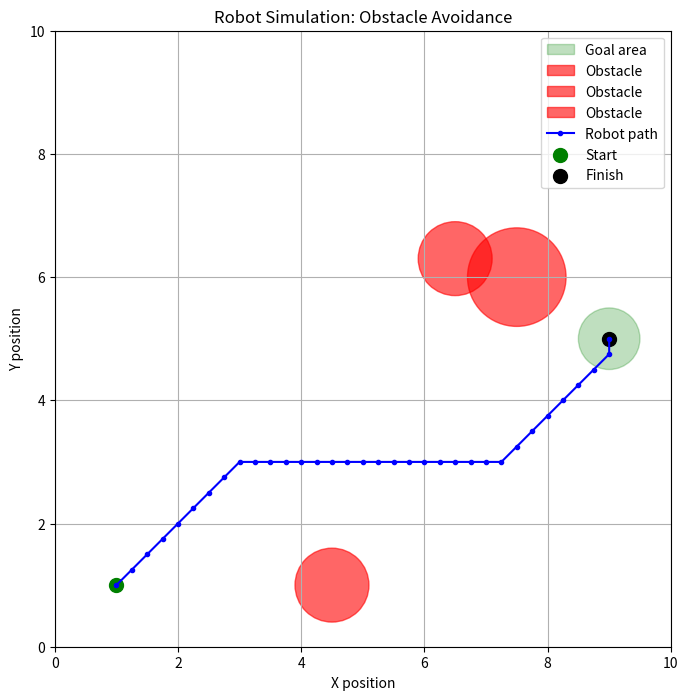

Python code for this plot:

import heapq
import matplotlib.pyplot as plt
from matplotlib.patches import Circle

#  Define the environment
WORLD_WIDTH = 10
WORLD_HEIGHT = 10

#  Define the obstacle: (x, y, radius)
obstacles = [
    (4.5, 1.0, 0.6),
    (6.5, 3.0, 0.6),
    (7.5, 6.0, 0.8)
]
# Velocity of the moving obstacle (units per step)
moving_obstacle_index = 1
obstacle_velocity = (0.0, 0.1)
obstacle_history = []

#  Set the robot's starting position
robot_x = 1.0
robot_y = 1.0

SENSOR_RANGE = 2.0
STEP_SIZE = 0.5
AVOIDANCE_SHIFT = 2.0
# Store the robot's path and sensor detections
path_x = [robot_x]
path_y = [robot_y]
sensor_detections = []
obstacle_detections = 0

def front_sensor(x, y):
    """Return the distance to the nearest obstacle directly ahead."""
    nearest_distance = SENSOR_RANGE

    for cx, cy, radius in obstacles:
        # This simple sensor points directly to the right.
        vertical_offset = abs(y - cy)

        if vertical_offset >= radius or cx <= x:
            continue

        # Calculate where the sensor ray meets the circle.
        horizontal_offset = (
            radius**2 - vertical_offset**2
        ) ** 0.5

        distance = cx - horizontal_offset - x

        if 0 <= distance < nearest_distance:
            nearest_distance = distance

    return nearest_distance

def is_collision(x, y):
    """Check whether a position overlaps an obstacle."""
    for cx, cy, radius in obstacles:
        dx = x - cx
        dy = y - cy
        distance_to_center = (dx**2 + dy**2) ** 0.5

        if distance_to_center <= radius:
            return True

    return False

def is_collision(x, y):
    """Return True if the robot's position overlaps an obstacle."""
    for cx, cy, radius in obstacles:
        dx = x - cx
        dy = y - cy
        distance_to_center = (dx**2 + dy**2) ** 0.5

        if distance_to_center <= radius:
            return True

    return False

def path_has_collision(x1, y1, x2, y2):
    """Check whether a movement segment intersects an obstacle."""
    for cx, cy, radius in obstacles:
        dx = x2 - x1
        dy = y2 - y1

        segment_length_squared = dx**2 + dy**2

        if segment_length_squared == 0:
            closest_x = x1
            closest_y = y1
        else:
            t = (
                (cx - x1) * dx + (cy - y1) * dy
            ) / segment_length_squared

            t = max(0, min(1, t))

            closest_x = x1 + t * dx
            closest_y = y1 + t * dy

        distance = (
            (cx - closest_x)**2 + (cy - closest_y)**2
        ) ** 0.5

        if distance <= radius:
            return True

    return False


#  Plan a collision-aware route using A*

GRID_SIZE = 0.25
SAFETY_MARGIN = 0.25
MAX_GRID_X = int(WORLD_WIDTH / GRID_SIZE)
MAX_GRID_Y = int(WORLD_HEIGHT / GRID_SIZE)

START = (round(robot_x / GRID_SIZE), round(robot_y / GRID_SIZE))
GOAL_X = 9.0
GOAL_Y = 5.0
GOAL = (round(GOAL_X / GRID_SIZE), round(GOAL_Y / GRID_SIZE))

def grid_to_world(node):
    return node[0] * GRID_SIZE, node[1] * GRID_SIZE

def is_blocked(node):
    x, y = grid_to_world(node)

    if not (0 <= node[0] <= MAX_GRID_X
            and 0 <= node[1] <= MAX_GRID_Y):
        return True

    for cx, cy, radius in obstacles:
        distance = ((x - cx)**2 + (y - cy)**2) ** 0.5

        if distance <= radius + SAFETY_MARGIN:
            return True

    return False


def move_obstacle():
    global obstacle_velocity

    cx, cy, radius = obstacles[moving_obstacle_index]
    vx, vy = obstacle_velocity

    next_y = cy + vy
    obstacles[moving_obstacle_index] = (cx + vx, next_y, radius)
    obstacle_history.append(obstacles[moving_obstacle_index])

    # Reverse direction at the safe vertical boundaries.
    if (next_y >= WORLD_HEIGHT - radius - SAFETY_MARGIN
            or next_y <= radius + SAFETY_MARGIN):
        vy = -vy
        next_y = cy + vy
        obstacle_velocity = (vx, vy)

    


def heuristic(a, b):
    dx = a[0] - b[0]
    dy = a[1] - b[1]
    return (dx**2 + dy**2) ** 0.5

def find_path(start, goal):
    open_set = [(heuristic(start, goal), 0, start)]
    came_from = {}
    cost_so_far = {start: 0}
    visited = set()

    directions = [
        (1, 0), (-1, 0), (0, 1), (0, -1),
        (1, 1), (1, -1), (-1, 1), (-1, -1)
    ]

    while open_set:
        _, current_cost, current = heapq.heappop(open_set)

        if current in visited:
            continue

        visited.add(current)

        if current == goal:
            path = [current]

            while current in came_from:
                current = came_from[current]
                path.append(current)

            path.reverse()
            return path, len(visited)

        for dx, dy in directions:
            neighbor = (current[0] + dx, current[1] + dy)

            if is_blocked(neighbor) or neighbor in visited:
                continue

            # Prevent diagonal movement through obstacle corners.
            if dx != 0 and dy != 0:
                if (is_blocked((current[0] + dx, current[1]))
                        or is_blocked((current[0], current[1] + dy))):
                    continue

            move_cost = 1.41421356 if dx != 0 and dy != 0 else 1.0
            new_cost = current_cost + move_cost

            if new_cost < cost_so_far.get(neighbor, float("inf")):
                cost_so_far[neighbor] = new_cost
                came_from[neighbor] = current
                priority = new_cost + heuristic(neighbor, goal)
                heapq.heappush(
                    open_set, (priority, new_cost, neighbor)
                )

    return None, len(visited)

if is_blocked(START):
    raise ValueError("The robot's starting position is blocked.")

if is_blocked(GOAL):
    raise ValueError("The goal position is blocked.")



planned_path, nodes_explored = find_path(START, GOAL)

if planned_path is None:
    raise RuntimeError("No safe route to the goal was found.")


# Convert the planned grid route into world coordinates.
path_points = [grid_to_world(node) for node in planned_path]

# The robot starts at the beginning of the route.
robot_x, robot_y = path_points[0]

# Record the positions the robot actually visits.
path_x = [robot_x]
path_y = [robot_y]

# Count replanning events.
replanning_count = 0




# Dynamic obstacle avoidance with automatic replanning
current_node = START
max_steps = 500

for step in range(max_steps):
    if current_node == GOAL:
        break

    # Move the obstacle.
    move_obstacle()

    # Check whether the remaining route is blocked.
    remaining_path = planned_path[
        planned_path.index(current_node) + 1:
    ]

    route_blocked = any(is_blocked(node) for node in remaining_path)

    if route_blocked:
        new_path, explored = find_path(current_node, GOAL)
        nodes_explored += explored

        if new_path is None:
            print("No safe route available. Robot stopped.")
            break

        planned_path = new_path
        replanning_count += 1
        print(f"Replanned route! Event #{replanning_count}")

    # Check whether the robot's current position is blocked.
    if is_blocked(current_node):
        print("WARNING: Robot position is blocked!")
        break

    # Move one step along the current route.
    if current_node == GOAL:
        break

    current_index = planned_path.index(current_node)

    if current_index + 1 >= len(planned_path):
        break

    next_node = planned_path[current_index + 1]

    # Never enter a grid cell currently blocked by an obstacle.
    if is_blocked(next_node):
        continue

    current_node = next_node
    robot_x, robot_y = grid_to_world(current_node)
    path_x.append(robot_x)
    path_y.append(robot_y)
else:
    print("Maximum movement steps reached.")




# A* plans around obstacles rather than relying on reactive sensor turns.
obstacle_detections = 0
sensor_detections = []

print(f"A* route planned successfully: {len(path_x)} positions")
print(f"Grid nodes explored: {nodes_explored}")




#  Visualize the simulation
fig, ax = plt.subplots(figsize=(8, 8))


# Draw the goal area
GOAL_X = 9.0
GOAL_Y = 5.0
GOAL_TOLERANCE = 0.5

goal_area = Circle(
    (GOAL_X, GOAL_Y),
    GOAL_TOLERANCE,
    color="green",
    alpha=0.25,
    label="Goal area"
)
ax.add_patch(goal_area)

# Draw obstacles
for cx, cy, radius in obstacles:
    ax.add_patch(
        Circle(
            (cx, cy), radius,
            color="red", alpha=0.6,
            label="Obstacle"
        )
    )

# Draw the robot's path
ax.plot(path_x, path_y, "b-o", markersize=3, label="Robot path")

# Mark start and finish
ax.scatter(path_x[0], path_y[0], color="green", s=100, label="Start")
ax.scatter(path_x[-1], path_y[-1], color="black", s=100, label="Finish")

# Show sensor readings where obstacles were detected
for x, y, distance in sensor_detections:
    ax.plot(
        [x, x + distance], [y, y],
        color="orange", linestyle="--",
        linewidth=2, label="Sensor detection"
    )

ax.set_xlim(0, WORLD_WIDTH)
ax.set_ylim(0, WORLD_HEIGHT)
ax.set_aspect("equal")
ax.set_xlabel("X position")
ax.set_ylabel("Y position")
ax.set_title("Robot Simulation: Obstacle Avoidance")
ax.grid(True)
ax.legend()
plt.show()
# Calculate total distance travelled
total_distance = 0.0

for i in range(1, len(path_x)):
    dx = path_x[i] - path_x[i - 1]
    dy = path_y[i] - path_y[i - 1]

    total_distance += (dx**2 + dy**2) ** 0.5



# Define the goal area
GOAL_X = 9.0
GOAL_Y = 5.0
GOAL_TOLERANCE = 0.5

# Check whether the robot reached the goal area
goal_reached = (
    abs(robot_x - GOAL_X) <= GOAL_TOLERANCE
    and abs(robot_y - GOAL_Y) <= GOAL_TOLERANCE
)



# Check recorded positions and movement segments
collision_detected = any(
    is_collision(x, y)
    for x, y in zip(path_x, path_y)
)

for i in range(1, len(path_x)):
    if path_has_collision(
        path_x[i - 1], path_y[i - 1],
        path_x[i], path_y[i]
    ):
        collision_detected = True
        break



print("\n--- Robot Performance Report ---")
print(f"Total movement steps: {len(path_x) - 1}")
print(f"Distance travelled: {total_distance:.2f} units")

# Calculate straight-line distance from start to finish
start_x, start_y = path_x[0], path_y[0]
straight_line_distance = (
    (robot_x - start_x)**2 + (robot_y - start_y)**2
) ** 0.5

# Calculate path efficiency
if total_distance > 0:
    path_efficiency = (
        straight_line_distance / total_distance
    ) * 100
else:
    path_efficiency = 0.0

print(f"Path efficiency: {path_efficiency:.2f}%")

print(f"Replanning events: {replanning_count}")
print(f"Obstacle positions recorded: {len(obstacle_history)}")

# Check the robot against the moving obstacle at each recorded step.
dynamic_collision = False

for i, (rx, ry) in enumerate(zip(path_x[1:], path_y[1:])):
    if i >= len(obstacle_history):
        break

    ox, oy, radius = obstacle_history[i]
    distance = ((rx - ox)**2 + (ry - oy)**2) ** 0.5

    if distance <= radius:
        dynamic_collision = True
        print(f"Dynamic collision at movement step {i + 1}")
        break

print(f"Dynamic collision detected: {dynamic_collision}")

print("\n--- Dynamic Obstacle Summary ---")
print(f"Obstacle movement steps: {len(obstacle_history)}")
print(f"Automatic replans: {replanning_count}")
print(f"Robot reached goal: {goal_reached}")
print(f"Dynamic collision in sampled positions: {dynamic_collision}")

print(f"Final position: ({robot_x:.2f}, {robot_y:.2f})")
print(f"Goal reached: {goal_reached}")
print(f"Collision detected: {collision_detected}")
